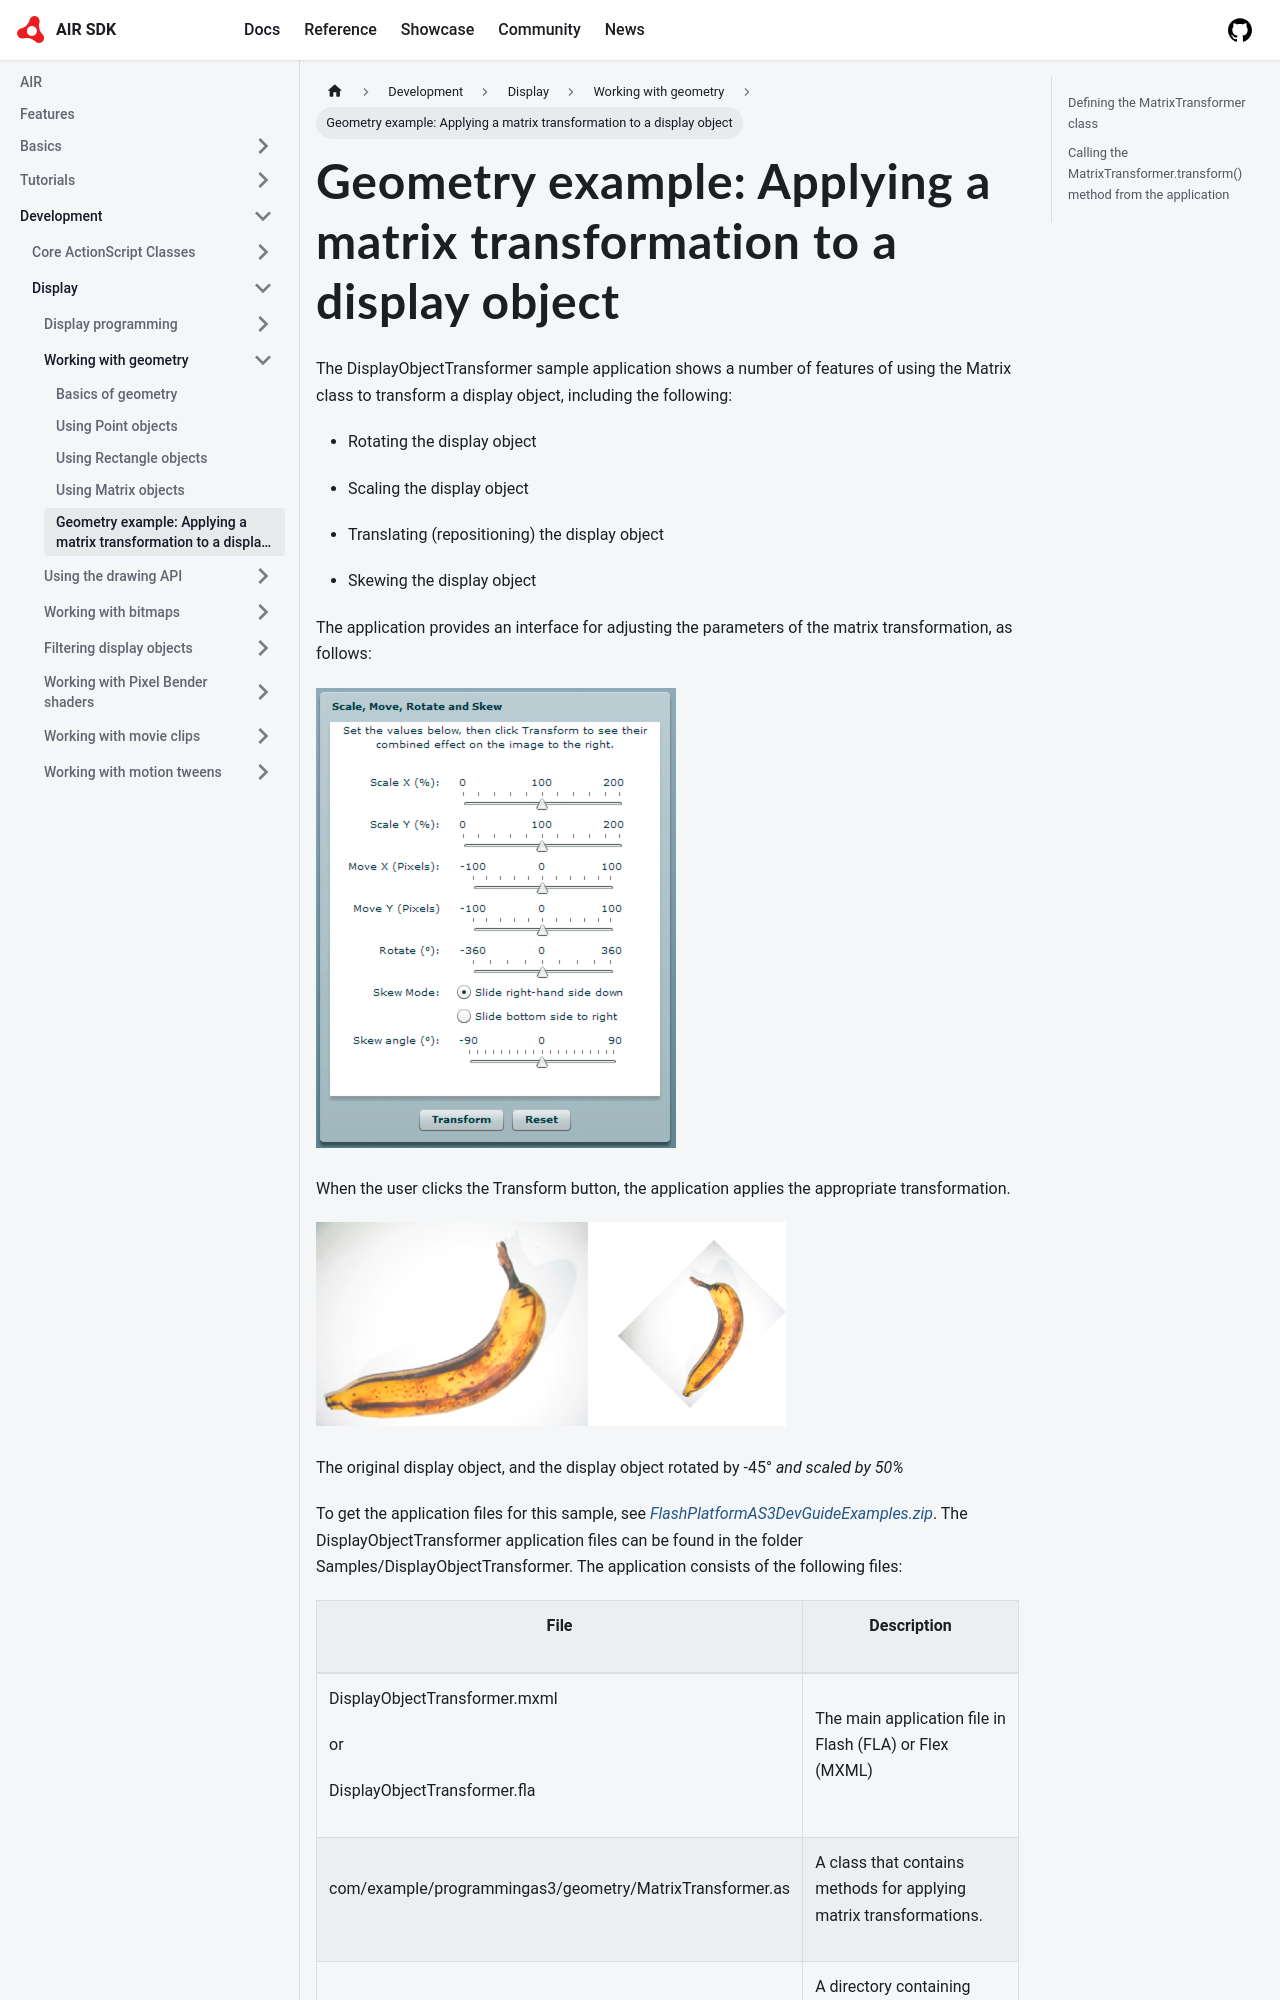

repository: airsdk/airsdk.dev · page: docs/development/display/working-with-geometry/geometry-example-applying-a-matrix-transformation-to-a-display-object.html · generator: docusaurus

# Geometry example: Applying a matrix transformation to a display object

The DisplayObjectTransformer sample application shows a number of features of
using the Matrix class to transform a display object, including the following:

- Rotating the display object

- Scaling the display object

- Translating (repositioning) the display object

- Skewing the display object

The application provides an interface for adjusting the parameters of the matrix
transformation, as follows:

![](../../img/ge_DisplayObjectTransformer-1.png)

When the user clicks the Transform button, the application applies the
appropriate transformation.

![](../../img/ge_DisplayObjectTransformer-2.png)

The original display object, and the display object rotated by -45° _and scaled
by 50%_

To get the application files for this sample, see
[_FlashPlatformAS3DevGuideExamples.zip_](https://github.com/joshtynjala/flash-platform-as3-dev-guide-examples/releases/tag/original).
The DisplayObjectTransformer application files can be found in the folder
Samples/DisplayObjectTransformer. The application consists of the following
files:
